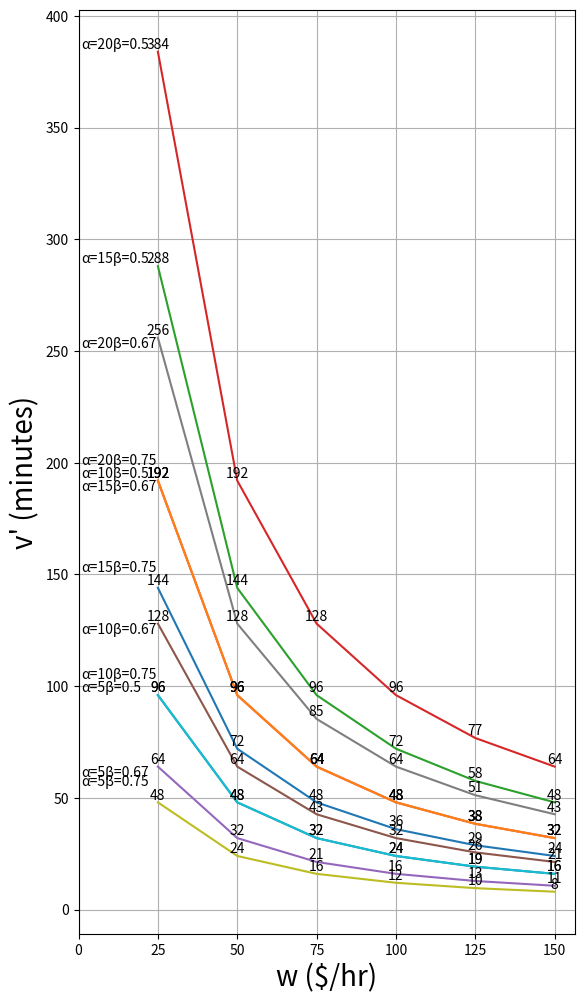

This figure's Python source:
import matplotlib.pyplot as plt

plt.figure(figsize=(6.4, 4.8*2.5))

wVals     = [25, 50, 75, 100, 125, 150]
alphaVals = [5, 10, 15, 20]
betaVals  = [1/2]
vVals     = []

for alpha in alphaVals:
    for beta in betaVals:
        for w in wVals:
            v = ( alpha * (1 - beta) * 16 * 60)/w
            vVals.append(v)
            print(round(v), "mins", "w:", w, "alpha:", alpha, "beta:", beta)
        plt.plot(wVals, vVals)
        for x, y in zip(wVals, vVals):
            plt.text(x, y, str(round(y)), ha="center", va="bottom")
        plt.text(1,
                 vVals[0],
                 "α=" + str(alpha) + "β=" + str(round(beta,2)),
                 ha="left",
                 va="bottom")
        vVals = []

wVals     = [25, 50, 75, 100, 125, 150]
alphaVals = [5, 10, 15, 20]
betaVals  = [2/3]
vVals     = []

for alpha in alphaVals:
    for beta in betaVals:
        for w in wVals:
            v = ( alpha * (1 - beta) * 16 * 60)/w
            vVals.append(v)
            print(round(v), "mins", "w:", w, "alpha:", alpha, "beta:", beta)
        plt.plot(wVals, vVals)
        for x, y in zip(wVals, vVals):
            plt.text(x, y, str(round(y)), ha="center", va="bottom")
        plt.text(1,
                 vVals[0]-6,
                 "α=" + str(alpha) + "β=" + str(round(beta,2)),
                 ha="left",
                 va="bottom")
        vVals = []

wVals     = [25, 50, 75, 100, 125, 150]
alphaVals = [5, 10, 15, 20]
betaVals  = [3/4]
vVals     = []

for alpha in alphaVals:
    for beta in betaVals:
        for w in wVals:
            v = ( alpha * (1 - beta) * 16 * 60)/w
            vVals.append(v)
            print(round(v), "mins", "w:", w, "alpha:", alpha, "beta:", beta)
        plt.plot(wVals, vVals)
        for x, y in zip(wVals, vVals):
            plt.text(x, y, str(round(y)), ha="center", va="bottom")
        plt.text(1,
                 vVals[0]+6,
                 "α=" + str(alpha) + "β=" + str(round(beta,2)),
                 ha="left",
                 va="bottom")
        vVals = []

#plt.xlim(0, 155)
plt.xticks([0, 25, 50, 75, 100, 125, 150])
plt.xlabel("w ($/hr)", fontsize=20)
plt.ylabel("v' (minutes)", fontsize=20)
plt.grid(True)
plt.show()
